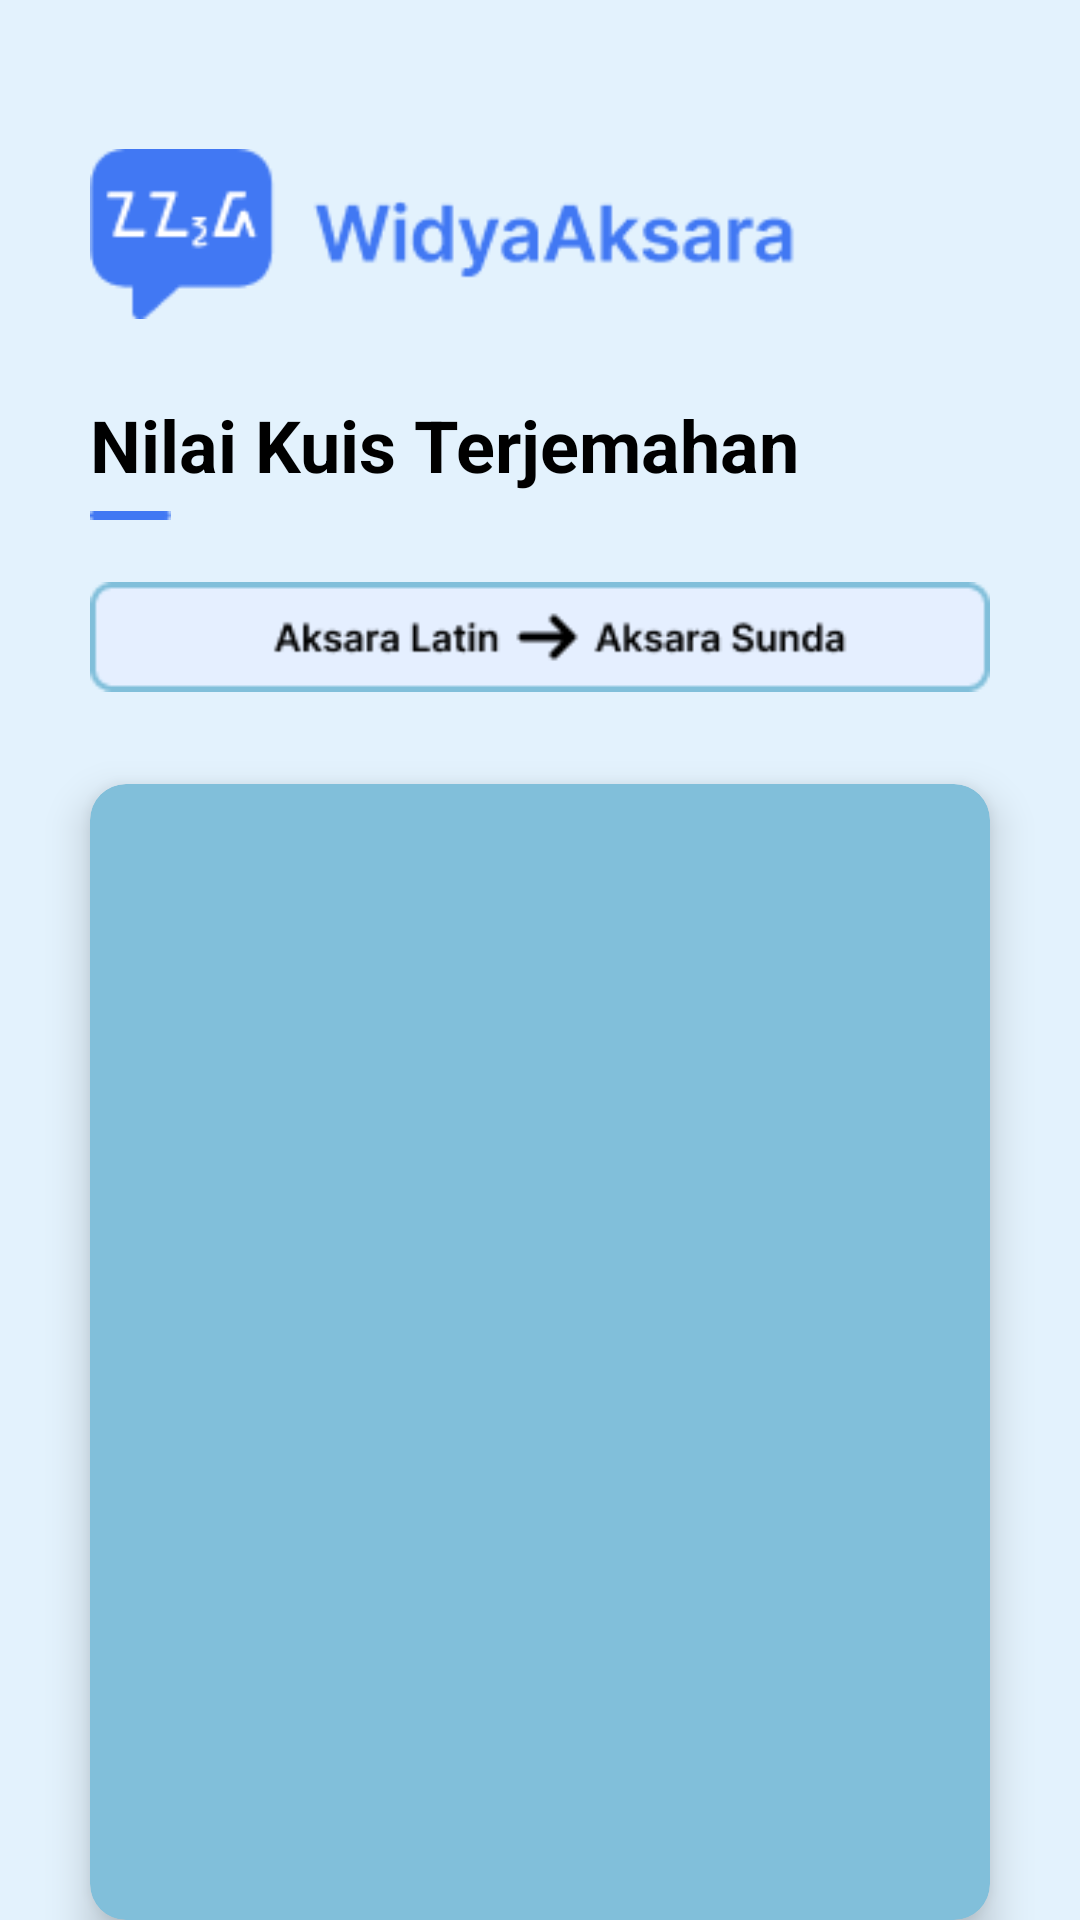

Layout XML and referenced resources for this Android screen:
<!-- AndroidManifest.xml: application theme Theme.WidyaAksara -->
<!-- res/layout/activity_nilai_terjemahan_latin_ke_sunda.xml -->
<?xml version="1.0" encoding="utf-8"?>
<androidx.constraintlayout.widget.ConstraintLayout
    xmlns:android="http://schemas.android.com/apk/res/android"
    xmlns:app="http://schemas.android.com/apk/res-auto"
    xmlns:tools="http://schemas.android.com/tools"
    android:layout_width="match_parent"
    android:layout_height="match_parent"
    android:background="#E3F2FD"
    tools:context=".activity.NilaiTerjemahanLatinKeSundaActivity">

    
    <ImageView
        android:id="@+id/logo"
        android:layout_width="242dp"
        android:layout_height="wrap_content"
        android:layout_marginStart="30dp"
        android:layout_marginTop="48dp"
        android:src="@drawable/asset_logo"
        app:layout_constraintEnd_toEndOf="parent"
        app:layout_constraintHorizontal_bias="0.0"
        app:layout_constraintStart_toStartOf="parent"
        app:layout_constraintTop_toTopOf="parent" />

    
    <TextView
        android:id="@+id/tvMateri"
        android:layout_width="wrap_content"
        android:layout_height="wrap_content"
        android:text="Nilai Kuis Terjemahan"
        android:textColor="#000000"
        android:textSize="24sp"
        android:textStyle="bold"
        app:layout_constraintTop_toBottomOf="@id/logo"
        app:layout_constraintStart_toStartOf="parent"
        android:layout_marginTop="24dp"
        android:layout_marginStart="30dp" />

    
    <ImageView
        android:id="@+id/garis"
        android:layout_width="wrap_content"
        android:layout_height="wrap_content"
        android:src="@drawable/asset_garis"
        app:layout_constraintTop_toBottomOf="@id/tvMateri"
        app:layout_constraintStart_toStartOf="parent"
        android:layout_marginTop="6dp"
        android:layout_marginStart="30dp"
        android:layout_marginBottom="24dp" />

    
    <ImageView
        android:id="@+id/card_judul"
        android:layout_width="match_parent"
        android:layout_height="wrap_content"
        android:layout_marginTop="20dp"
        android:src="@drawable/asset_latin_ke_sunda"
        app:layout_constraintTop_toBottomOf="@id/garis"
        app:layout_constraintStart_toStartOf="parent"
        android:layout_marginStart="30dp"
        android:layout_marginEnd="30dp"/>

    
    <androidx.cardview.widget.CardView
        android:id="@+id/cardHasilKuis"
        android:layout_width="0dp"
        android:layout_height="0dp"
        android:layout_marginTop="30dp"
        android:layout_marginStart="30dp"
        android:layout_marginEnd="30dp"
        app:cardCornerRadius="12dp"
        app:cardElevation="8dp"
        app:layout_constraintTop_toBottomOf="@id/card_judul"
        app:layout_constraintStart_toStartOf="parent"
        app:layout_constraintEnd_toEndOf="parent"
        app:layout_constraintBottom_toBottomOf="parent"
        android:backgroundTint="@color/blue">

        <LinearLayout
            android:layout_width="match_parent"
            android:layout_height="match_parent"
            android:orientation="vertical">

            <androidx.recyclerview.widget.RecyclerView
                android:id="@+id/recyclerView"
                android:layout_width="match_parent"
                android:layout_height="match_parent"
                android:clipToPadding="false"
                android:padding="10dp"
                android:scrollbars="vertical"
                app:layout_constraintBottom_toBottomOf="parent"
                app:layout_constraintTop_toTopOf="parent" />

        </LinearLayout>

    </androidx.cardview.widget.CardView>

</androidx.constraintlayout.widget.ConstraintLayout>
<!-- resources referenced by this layout -->
<resources>
  <color name="blue">#81BFDA</color>
  <!-- drawable asset_garis: png bitmap (drawable, 167 bytes) -->
  <!-- drawable asset_latin_ke_sunda: png bitmap (drawable, 2815 bytes) -->
  <!-- drawable asset_logo: png bitmap (drawable, 4627 bytes) -->
  <style name="Theme.WidyaAksara" parent="Base.Theme.WidyaAksara" />
  <style name="Base.Theme.WidyaAksara" parent="Theme.Material3.DayNight.NoActionBar">
  
          
          <item name="colorPrimary">@color/blue</item>
          <item name="colorPrimaryContainer">@color/blue</item>
          <item name="colorSecondary">@color/blue</item>
          <item name="colorTertiary">@color/blue</item>
  
          
          <item name="colorOnPrimary">@color/white</item>
      </style>
  <color name="white">#FFFFFFFF</color>
</resources>
